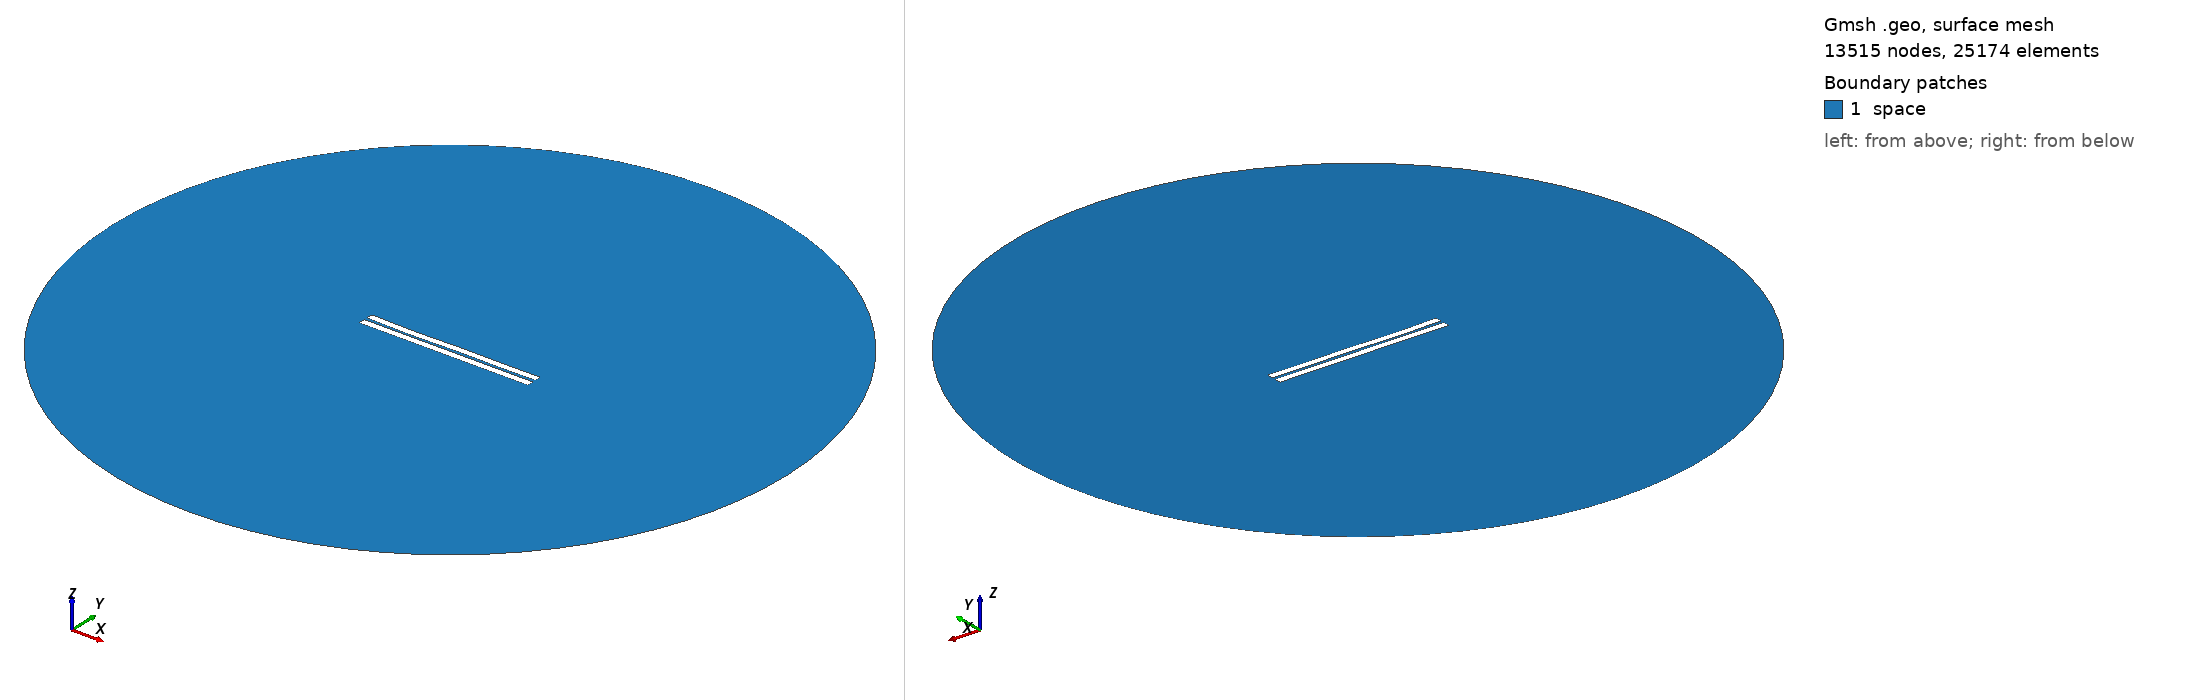

Gmsh geometry script, surface-meshed: 13515 nodes, 25174 surface elements. Boundary patches (legend numbers): 1 space. Left view from above one corner, right view from below the opposite corner. Legend entries are the model's physical surfaces. The drawing asked Gmsh for element sizes between 1% and 20% of the model's largest extent; the script's own settings can give other sizes.

=== 14.geo (drawn) ===
//---------------------------------------
// Geometry kernel
//---------------------------------------

SetFactory("OpenCASCADE");



//---------------------------------------
// Parameters of the geometry
//---------------------------------------

// Overetch of the upper plate
overetch = 0.05555555555555555;

// Distance between the plates
distance = 1.8333333333333333;

// Discretization over the x axis (for the deformation)
nx = 50; 

// Length of the plate
L = 100 - overetch; 

// Number of modes
n = 4; 

// 1st mode coefficient
coeff(1) = -0.15;
beta(1) = 0.596864 * 3.1415926535 / L;

// 2nd mode coefficient
coeff(2) = -0.15;
beta(2) = 1.49418 * 3.1415926535 / L;

// 3rd mode coefficient
coeff(3) = -0.15;
beta(3) = 2.50025 * 3.1415926535 / L;

// 4th mode coefficient
coeff(4) = -0.15;
beta(4) = 3.49999 * 3.1415926535 / L;



//---------------------------------------
// Upper plate (deformed rectangle)
//---------------------------------------

// Coordiantes of the upper plate
xmin = -50;
xmax = 50 - overetch;

// Height of the upper plate
yheight = 4 - 2 * overetch;

// Indexes of the points
UpperID[] = {};
LowerID[] = {};
LeftID[] = {};
RightID[] = {};

// Point index
p = 1;

// Horizontal edges
For i In {1:nx}
    x = xmin + (i-1)*(xmax - xmin)/(nx-1);

    y_bottom = distance / 2 + overetch;
    For j In {1:n}
        C = (Cosh(beta(j)*L) + Cos(beta(j)*L)) / (Sinh(beta(j)*L) + Sin(beta(j)*L));
        y_bottom  = y_bottom + coeff(j) * (Cosh(beta(j)*(x+50)) - Cos(beta(j)*(x+50)) - C * (Sinh(beta(j)*(x+50)) - Sin(beta(j)*(x+50))));
    EndFor

    y_top = y_bottom + yheight;

    Point(p) = {x, y_top, 0, 1.0};
    UpperID[i] = p;
    p = p + 1;

    Point(p) = {x, y_bottom, 0, 1.0};
    LowerID[i] = p;
    p = p + 1;
EndFor

// Create point lists
UpperPts[] = {}; LowerPts[] = {};
For i In {1:nx}
  UpperPts[] += {UpperID[i]};
  LowerPts[] += {LowerID[i]};
EndFor

// Build splines
Spline(1) = {UpperPts[]};
Spline(2) = {LowerPts[]};
Line(3) = {LowerPts[nx-1], UpperPts[nx-1]};
Line(4) = {LowerPts[0], UpperPts[0]};

// Build the plane surface
Curve Loop(1) = {2, 3, -1, -4};
Plane Surface(1) = {1};



//---------------------------------------
// Lower plate (rectangle)
//---------------------------------------

// Vertices
Point(1001) = {-50, -1, 0, 1.0};
Point(1002) = { 50, -1, 0, 1.0};
Point(1003) = { 50,  -5, 0, 1.0};
Point(1004) = {-50,  -5, 0, 1.0};

// Edges
Line(5) = {1001, 1002};
Line(6) = {1002, 1003};
Line(7) = {1003, 1004};
Line(8) = {1004, 1001};

// Plane surface
Line Loop(2) = {5, 6, 7, 8};
Plane Surface(2) = {2}; 



//---------------------------------------
// Outer (fictious) boundary
//---------------------------------------

// Points
Point(1005) = {0, 0, 0};       // Center
Point(1006) = {200, 0, 0};     // Start point
Point(1007) = {0, 200, 0};     // 90 degrees
Point(1008) = {-200, 0, 0};    // 180 degrees
Point(1009) = {0, -200, 0};    // 270 degrees

// Circle arcs (each needs start, center, end)
Circle(9) = {1006, 1005, 1007};
Circle(10) = {1007, 1005, 1008};
Circle(11) = {1008, 1005, 1009};
Circle(12) = {1009, 1005, 1006};

// Plane surface for the entire domain
Curve Loop(3) = {9, 10, 11, 12};
Surface(3) = {3};

// Subtract the plates from the whole domain to obtain the actual domain where we want to solve the equations
BooleanDifference{ Surface{3}; Delete; }{ Surface{1}; Surface{2}; Delete; }




//---------------------------------------
// Transfinite Lines/Curves
//---------------------------------------

// Set the number of points on the boundaries
r = 12;
d = 0.15;

// Plates
Transfinite Curve {1} = 50*r/4 Using Progression 1;
Transfinite Line {2} = 50*r Using Progression 1;
Transfinite Curve {3, 4} = 2*r Using Progression 1+d;
Transfinite Line {5} = 50*r Using Progression 1;
Transfinite Line {7} = 50*r/4 Using Progression 1;
Transfinite Line {6} = 2*r Using Progression 1+d;
Transfinite Line {8} = 2*r Using Progression 1-d;

// Outer boundary
Transfinite Line {9, 10, 11, 12} = 20 Using Progression 1;



//---------------------------------------
// Physical groups
//---------------------------------------                

// Physical curves (boundaries)
Physical Line("force_segment", 10) = {2};
Physical Line("upper_plate", 11) = {1, 3, 4};
Physical Line("lower_plate", 12) = {5, 6, 7, 8};
Physical Line("boundary", 20) = {9, 10, 11, 12};

// Physical Surfaces
Physical Surface("space", 30) = {3};



//---------------------------------------
// 6. Generate the Mesh
//---------------------------------------

// 2D mesh generation
Mesh 2;
